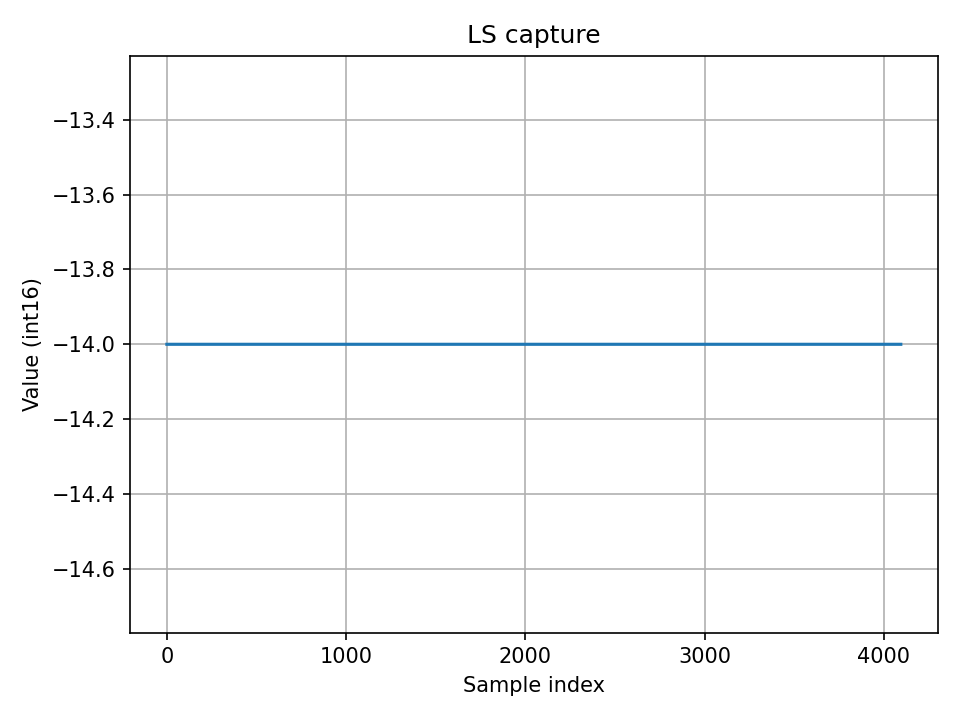

The table this chart was drawn from, first rows:
index, value
0, -14.0
1, -14.0
2, -14.0
3, -14.0
4, -14.0
5, -14.0
6, -14.0
7, -14.0
8, -14.0
9, -14.0
10, -14.0
11, -14.0
12, -14.0
13, -14.0
14, -14.0
15, -14.0
16, -14.0
17, -14.0
18, -14.0
19, -14.0
20, -14.0
21, -14.0
22, -14.0
23, -14.0
24, -14.0
25, -14.0
26, -14.0
27, -14.0
28, -14.0
29, -14.0
30, -14.0
31, -14.0
32, -14.0
33, -14.0
34, -14.0
35, -14.0
36, -14.0
37, -14.0
38, -14.0
39, -14.0
40, -14.0
41, -14.0
42, -14.0
43, -14.0
44, -14.0
45, -14.0
46, -14.0
47, -14.0
48, -14.0
49, -14.0
50, -14.0
51, -14.0
52, -14.0
53, -14.0
54, -14.0
55, -14.0
56, -14.0
57, -14.0
58, -14.0
59, -14.0
... 4,037 more rows
